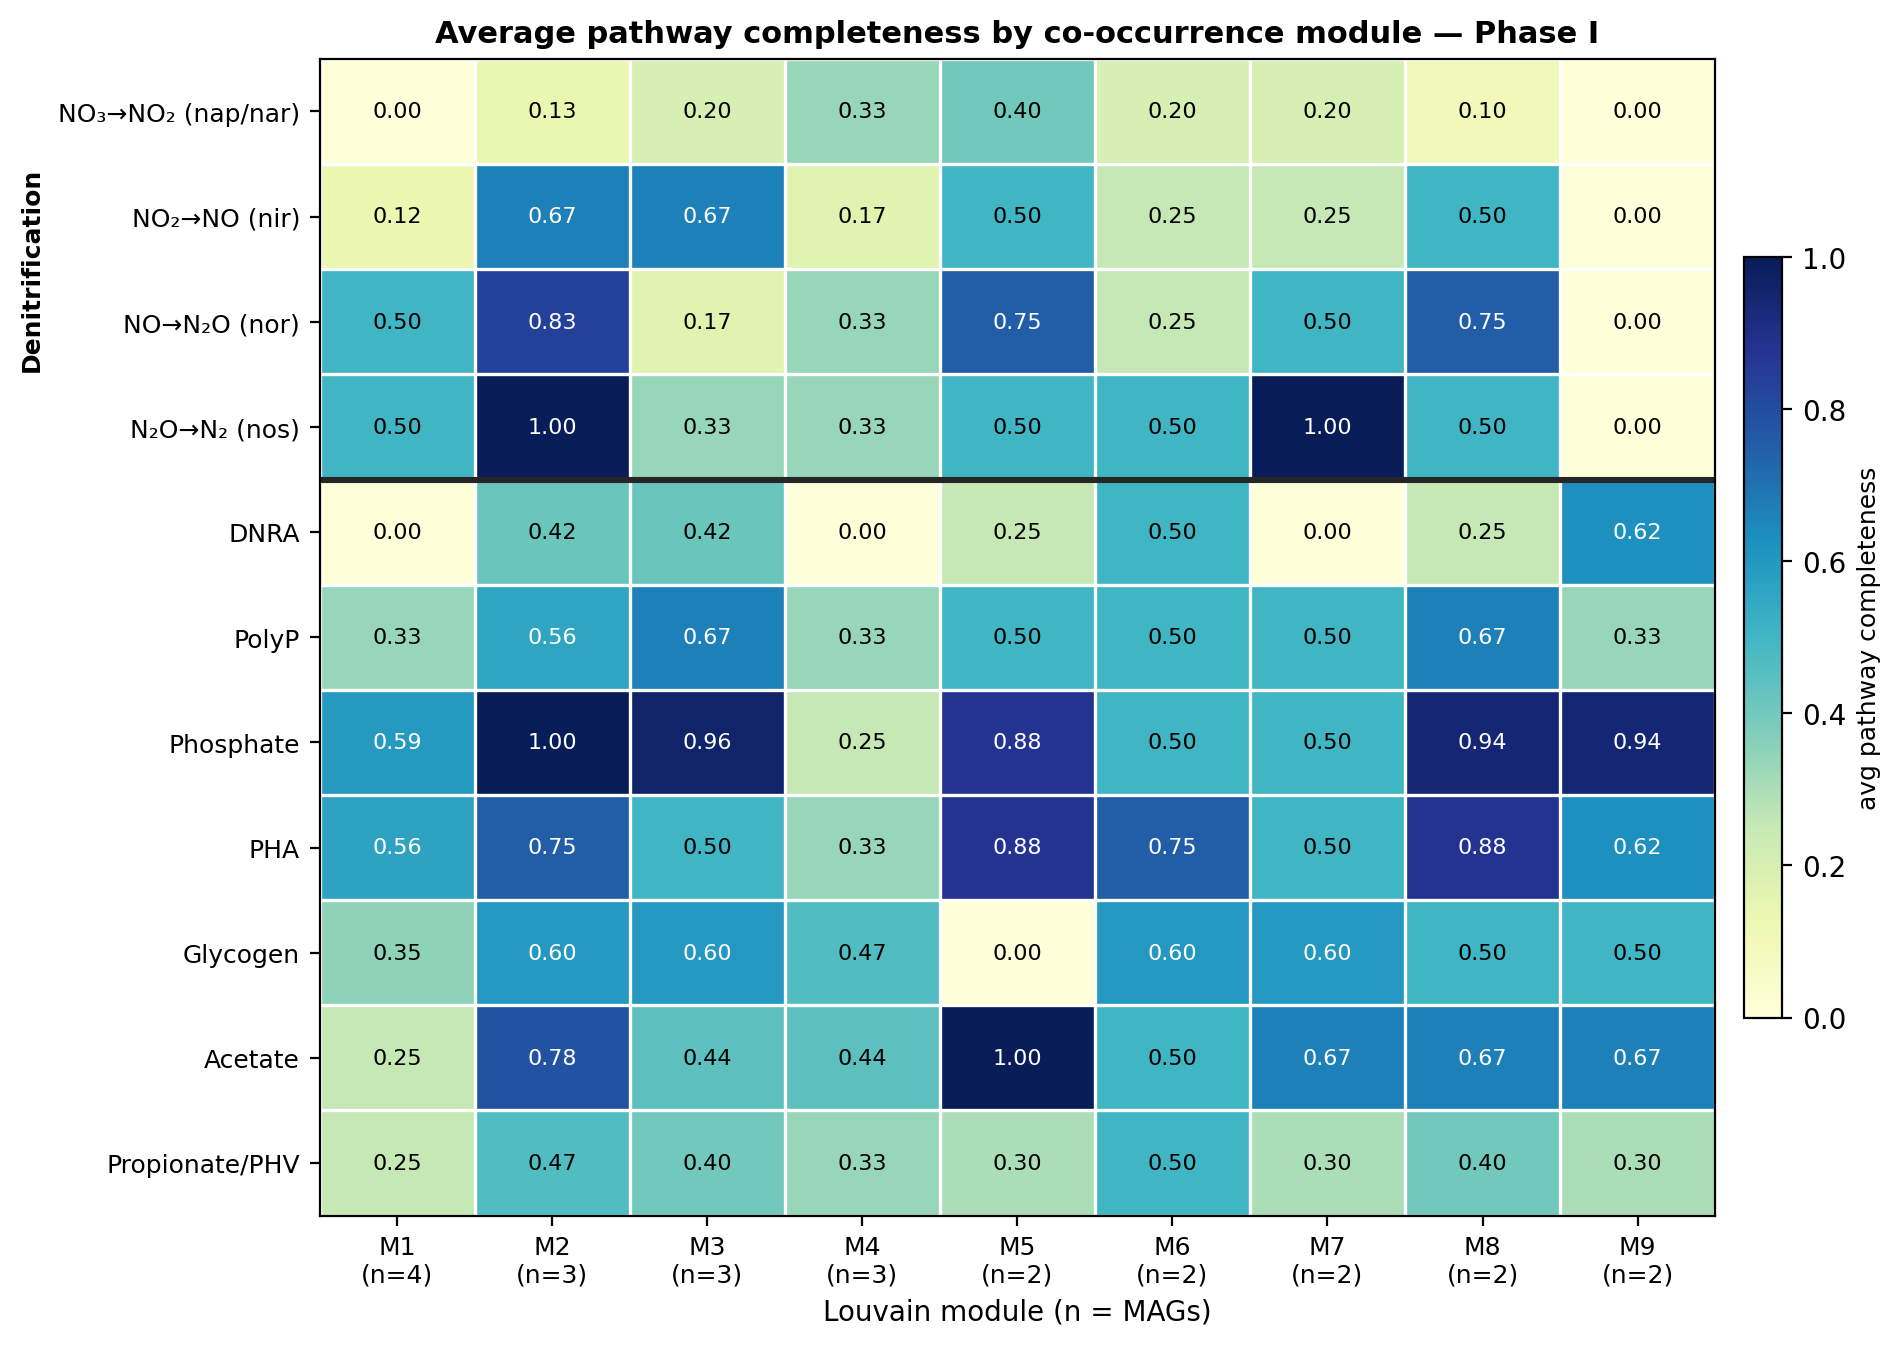

The table this chart was drawn from, first rows:
pathway, M1(n=4), M2(n=3), M3(n=3), M4(n=3), M5(n=2), M6(n=2), M7(n=2), M8(n=2), M9(n=2)
NO₃→NO₂ (nap/nar), 0.0000, 0.1333, 0.2000, 0.3333, 0.4000, 0.2000, 0.2000, 0.1000, 0.0000
NO₂→NO (nir), 0.1250, 0.6667, 0.6667, 0.1667, 0.5000, 0.2500, 0.2500, 0.5000, 0.0000
NO→N₂O (nor), 0.5000, 0.8333, 0.1667, 0.3333, 0.7500, 0.2500, 0.5000, 0.7500, 0.0000
N₂O→N₂ (nos), 0.5000, 1, 0.3333, 0.3333, 0.5000, 0.5000, 1, 0.5000, 0.0000
DNRA, 0.0000, 0.4167, 0.4167, 0.0000, 0.2500, 0.5000, 0.0000, 0.2500, 0.6250
PolyP, 0.3333, 0.5556, 0.6667, 0.3333, 0.5000, 0.5000, 0.5000, 0.6667, 0.3333
Phosphate, 0.5938, 1, 0.9583, 0.2500, 0.8750, 0.5000, 0.5000, 0.9375, 0.9375
PHA, 0.5625, 0.7500, 0.5000, 0.3333, 0.8750, 0.7500, 0.5000, 0.8750, 0.6250
Glycogen, 0.3500, 0.6000, 0.6000, 0.4667, 0.0000, 0.6000, 0.6000, 0.5000, 0.5000
Acetate, 0.2500, 0.7778, 0.4444, 0.4444, 1, 0.5000, 0.6667, 0.6667, 0.6667
Propionate/PHV, 0.2500, 0.4667, 0.4000, 0.3333, 0.3000, 0.5000, 0.3000, 0.4000, 0.3000
